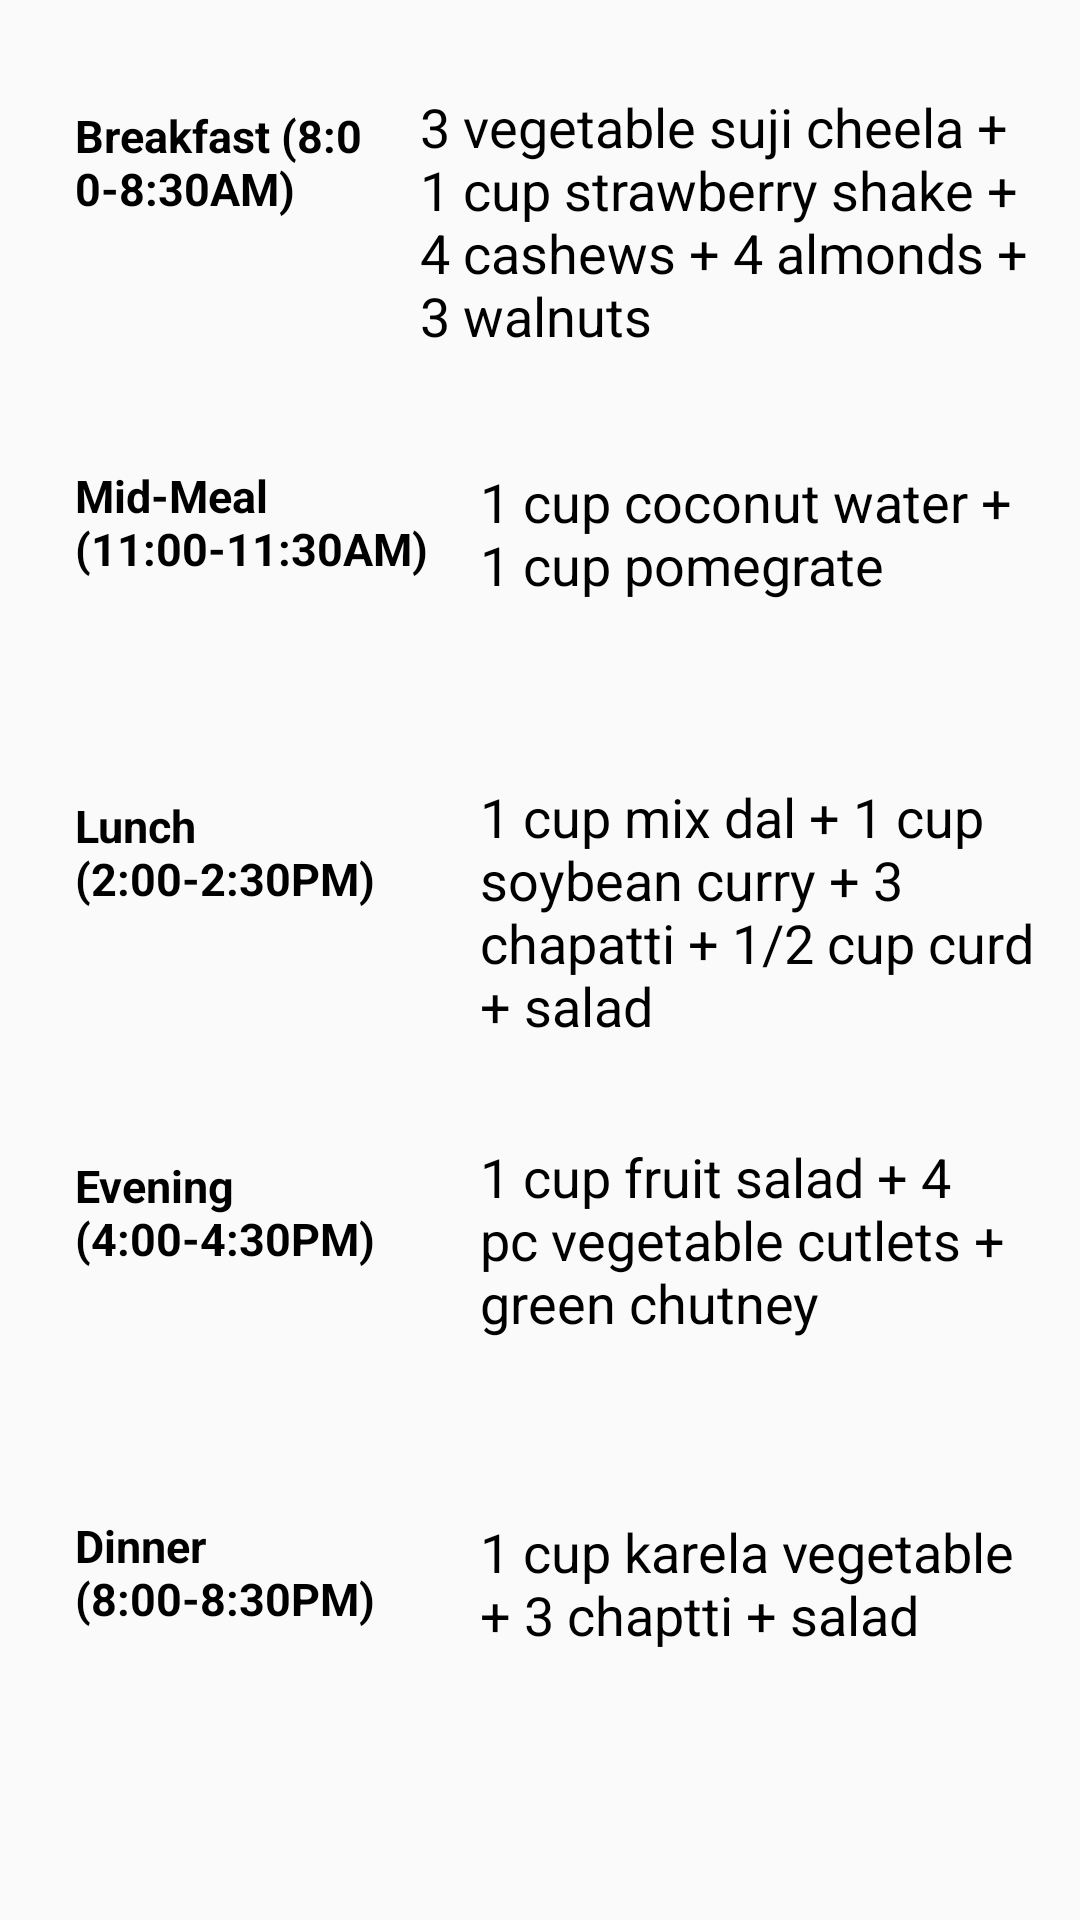

The Android layout XML behind this screen, and the referenced resources:
<!-- AndroidManifest.xml: application theme AppTheme -->
<!-- res/layout/activity_satdiet_uw.xml -->
<?xml version="1.0" encoding="utf-8"?>
<ScrollView xmlns:android="http://schemas.android.com/apk/res/android"
    xmlns:app="http://schemas.android.com/apk/res-auto"
    xmlns:tools="http://schemas.android.com/tools"
    android:layout_width="match_parent"
    android:layout_height="match_parent"
    tools:context=".diet.SatDietUW">

    <LinearLayout
        android:layout_width="match_parent"
        android:layout_height="match_parent"
        android:orientation="vertical">

        <RelativeLayout
            android:layout_width="match_parent"
            android:layout_height="match_parent"
            android:layout_marginTop="20dp"
            android:layout_marginHorizontal="10dp">
            <TextView
                android:id="@+id/breakfast"
                android:text="Breakfast (8:00-8:30AM)"
                android:textStyle="bold"
                android:layout_width="100dp"
                android:layout_height="70dp"
                android:layout_margin="15dp"
                android:textSize="15dp"
                android:textColor="#000000"/>

            <TextView
                android:id="@+id/breakdiet"
                android:layout_width="wrap_content"
                android:layout_height="wrap_content"
                android:text="3 vegetable suji cheela + 1 cup strawberry shake + 4 cashews + 4 almonds + 3 walnuts"
                android:layout_toRightOf="@+id/breakfast"
                android:layout_marginTop="10dp"
                android:textSize="18sp"
                android:textColor="#000000"/>
        </RelativeLayout>

        <RelativeLayout
            android:layout_width="match_parent"
            android:layout_height="match_parent"
            android:layout_marginTop="20dp"
            android:layout_marginHorizontal="10dp">
            <TextView
                android:id="@+id/midmeal"
                android:text="Mid-Meal
            (11:00-11:30AM)"
                android:textStyle="bold"
                android:layout_width="120dp"
                android:layout_height="70dp"
                android:layout_margin="15dp"
                android:textSize="15dp"
                android:textColor="#000000"/>

            <TextView
                android:id="@+id/middiet"
                android:layout_width="wrap_content"
                android:layout_height="wrap_content"
                android:text="1 cup coconut water + 1 cup pomegrate"
                android:layout_toRightOf="@+id/midmeal"
                android:layout_marginTop="15dp"
                android:textSize="18sp"
                android:textColor="#000000"/>
        </RelativeLayout>

        <RelativeLayout
            android:layout_width="match_parent"
            android:layout_height="match_parent"
            android:layout_marginTop="10dp"
            android:layout_marginHorizontal="10dp">

            <TextView
                android:id="@+id/lunch"
                android:text="Lunch (2:00-2:30PM)"
                android:textStyle="bold"
                android:layout_width="120dp"
                android:layout_height="70dp"
                android:layout_margin="15dp"
                android:textSize="15dp"
                android:textColor="#000000"/>

            <TextView
                android:id="@+id/lunchdiet"
                android:layout_width="wrap_content"
                android:layout_height="wrap_content"
                android:text="1 cup mix dal + 1 cup soybean curry + 3 chapatti + 1/2 cup curd + salad"
                android:layout_toRightOf="@+id/lunch"
                android:layout_marginTop="10dp"
                android:textSize="18sp"
                android:textColor="#000000"/>
        </RelativeLayout>

        <RelativeLayout
            android:layout_width="match_parent"
            android:layout_height="match_parent"
            android:layout_marginTop="20dp"
            android:layout_marginHorizontal="10dp">

            <TextView
                android:id="@+id/evening"
                android:text="Evening (4:00-4:30PM) "
                android:textStyle="bold"
                android:layout_width="120dp"
                android:layout_height="70dp"
                android:layout_margin="15dp"
                android:textSize="15dp"
                android:textColor="#000000"/>

            <TextView
                android:id="@+id/eveningdiet"
                android:layout_width="wrap_content"
                android:layout_height="wrap_content"
                android:text="1 cup fruit salad + 4 pc vegetable cutlets + green chutney"
                android:layout_toRightOf="@+id/evening"
                android:layout_marginTop="10dp"
                android:textSize="18sp"
                android:textColor="#000000"/>
        </RelativeLayout>

        <RelativeLayout
            android:layout_width="match_parent"
            android:layout_height="match_parent"
            android:layout_marginTop="20dp"
            android:layout_marginHorizontal="10dp">

            <TextView
                android:id="@+id/dinner"
                android:text="Dinner (8:00-8:30PM)"
                android:textStyle="bold"
                android:layout_width="120dp"
                android:layout_height="70dp"
                android:layout_margin="15dp"
                android:textSize="15dp"
                android:textColor="#000000"/>

            <TextView
                android:id="@+id/dinnerdiet"
                android:layout_width="wrap_content"
                android:layout_height="wrap_content"
                android:text="1 cup karela vegetable + 3 chaptti + salad"
                android:layout_toRightOf="@+id/dinner"
                android:layout_marginTop="15dp"
                android:textSize="18sp"
                android:textColor="#000000"/>
        </RelativeLayout>




    </LinearLayout>

</ScrollView>
<!-- resources referenced by this layout -->
<resources>
  <style name="AppTheme" parent="Theme.AppCompat.Light.DarkActionBar">
          
          <item name="colorPrimary">@color/colorPrimary</item>
          <item name="colorPrimaryDark">@color/colorPrimaryDark</item>
          <item name="colorAccent">@color/colorAccent</item>
      </style>
  <color name="colorPrimary">#6200EE</color>
  <color name="colorPrimaryDark">#3700B3</color>
  <color name="colorAccent">#03DAC5</color>
</resources>
